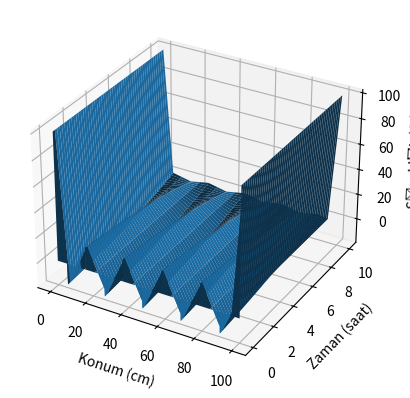

This chart was generated by the following Python code:
# -*- coding: utf-8 -*-
"""
Created on Sat Dec 15 21:11:15 2018

[redacted]
"""
import math
import numpy as np
import matplotlib.pyplot as plt


#Properties of the rod.
k = 51.9       #Thermal conductivity.
cp = 486       #Specific heat capacity.
rho = 7845     #density.
alpha = k/(cp*rho) #thermal diffusivity of the rod.


L = 1 # thickness of the wall in meters
N = 20 # number of discrete wall segments
dx = L/(N-1) # length of each wall segment in meters

total_time = 10*3600.0 # total duration of simulation in seconds
M = 500 # number of timesteps
dt = total_time/(M-1) # duration of timestep in seconds

T_initial = 0
T_boundary = 100

# initialize volume element coordinates and time samples
x = np.linspace(0, dx*(N-1), N)
timesamps = np.linspace(0, dt*(M-1), M)


#Mesh-gridding the location and time.
X, TIME = np.meshgrid(x, timesamps, indexing='ij')

#Temperature matrix initially with all elements as 0. This will be filled.
T = np.zeros((X.shape))


for i in range(len(x)):
   T[i, 0] = T_initial

for m in range(1, len(timesamps)):
    T[0, m] = T_boundary
    T[len(x)-1, m] = T_boundary



for m in range(1,len(timesamps)):
    for i in range(1, len(x)-1):
        T[i ,m] = 0 + (100-0)*(4/math.pi)*((((math.e**(-1*(math.pi)**2/2*(L**2))*alpha*m))*math.sin(math.pi*i/2*L)) + 
         ((1/3)*(math.e**((3**2)*((-math.pi)**2/2*(L**2))*alpha*m))*math.sin(3*math.pi*i/2*L)) +
         ((1/5)*(math.e**((5**2)*((-math.pi)**2/2*(L**2))*alpha*m))*math.sin(5*math.pi*i/2*L)))
        
print (T)
#3d surface projection of the matrix T.
fig1 = plt.figure()
ax = fig1.add_subplot(111, projection='3d')
foo = ax.plot_surface(X*100, TIME/3600, T)
ax.set_xlabel('Konum (cm)')
ax.set_ylabel('Zaman (saat)')
ax.set_zlabel('Sıcaklık (C°)')
plt.show()